Photos from the image-classification dataset "data" in the GitHub repository anmesh-vicky/Bilinear_Coord_Ebeam. Its 12 classes are: Centred, Hexagonal, Noise, Obilique, Rectangular, Square, centred, hexagonal, noise, oblique, rectangular, square.

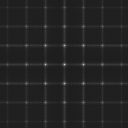
Label: square

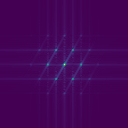
Label: Hexagonal

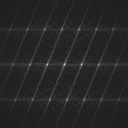
Label: oblique

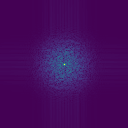
Label: Noise

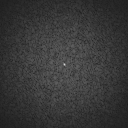
Label: noise

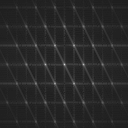
Label: hexagonal
